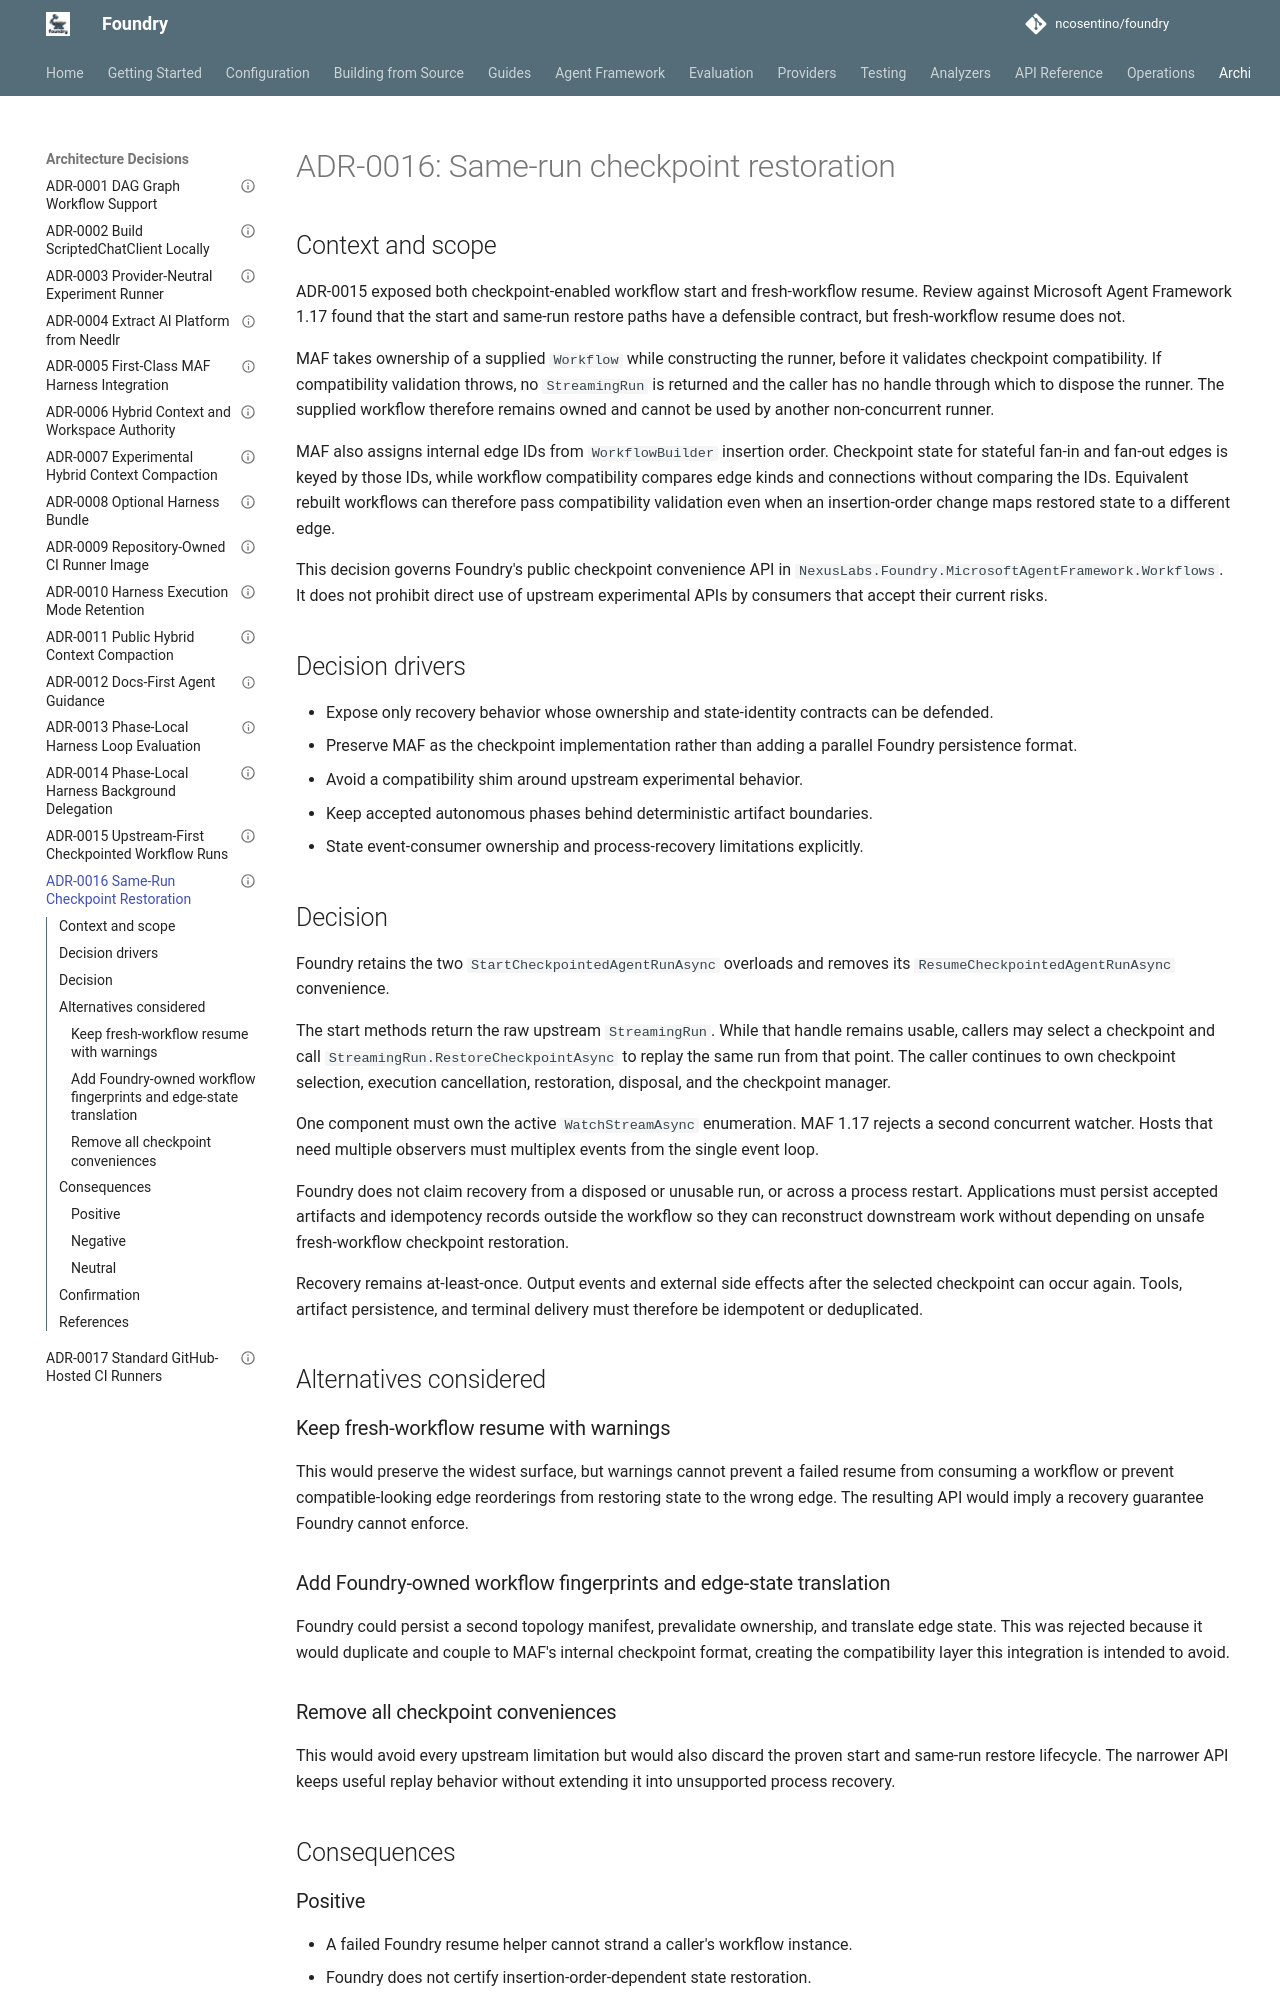

repository: ncosentino/foundry · page: adr/adr-0016-same-run-checkpoint-restoration/index.html · generator: mkdocs

---
title: "ADR-0016: Same-run checkpoint restoration"
status: "Accepted"
date: "2026-08-10"
authors: ["Nick Cosentino"]
tags: ["architecture", "decision", "agent-framework", "workflows", "checkpointing", "recovery"]
supersedes: "adr-0015-upstream-first-checkpointed-workflow-runs.md"
superseded_by: ""
---

# ADR-0016: Same-run checkpoint restoration

## Context and scope

ADR-0015 exposed both checkpoint-enabled workflow start and fresh-workflow
resume. Review against Microsoft Agent Framework 1.17 found that the start and
same-run restore paths have a defensible contract, but fresh-workflow resume
does not.

MAF takes ownership of a supplied `Workflow` while constructing the runner,
before it validates checkpoint compatibility. If compatibility validation
throws, no `StreamingRun` is returned and the caller has no handle through
which to dispose the runner. The supplied workflow therefore remains owned and
cannot be used by another non-concurrent runner.

MAF also assigns internal edge IDs from `WorkflowBuilder` insertion order.
Checkpoint state for stateful fan-in and fan-out edges is keyed by those IDs,
while workflow compatibility compares edge kinds and connections without
comparing the IDs. Equivalent rebuilt workflows can therefore pass
compatibility validation even when an insertion-order change maps restored
state to a different edge.

This decision governs Foundry's public checkpoint convenience API in
`NexusLabs.Foundry.MicrosoftAgentFramework.Workflows`. It does not prohibit
direct use of upstream experimental APIs by consumers that accept their
current risks.

## Decision drivers

- Expose only recovery behavior whose ownership and state-identity contracts
  can be defended.
- Preserve MAF as the checkpoint implementation rather than adding a parallel
  Foundry persistence format.
- Avoid a compatibility shim around upstream experimental behavior.
- Keep accepted autonomous phases behind deterministic artifact boundaries.
- State event-consumer ownership and process-recovery limitations explicitly.

## Decision

Foundry retains the two `StartCheckpointedAgentRunAsync` overloads and removes
its `ResumeCheckpointedAgentRunAsync` convenience.

The start methods return the raw upstream `StreamingRun`. While that handle
remains usable, callers may select a checkpoint and call
`StreamingRun.RestoreCheckpointAsync` to replay the same run from that point.
The caller continues to own checkpoint selection, execution cancellation,
restoration, disposal, and the checkpoint manager.

One component must own the active `WatchStreamAsync` enumeration. MAF 1.17
rejects a second concurrent watcher. Hosts that need multiple observers must
multiplex events from the single event loop.

Foundry does not claim recovery from a disposed or unusable run, or across a
process restart. Applications must persist accepted artifacts and idempotency
records outside the workflow so they can reconstruct downstream work without
depending on unsafe fresh-workflow checkpoint restoration.

Recovery remains at-least-once. Output events and external side effects after
the selected checkpoint can occur again. Tools, artifact persistence, and
terminal delivery must therefore be idempotent or deduplicated.

## Alternatives considered

### Keep fresh-workflow resume with warnings

This would preserve the widest surface, but warnings cannot prevent a failed
resume from consuming a workflow or prevent compatible-looking edge reorderings
from restoring state to the wrong edge. The resulting API would imply a
recovery guarantee Foundry cannot enforce.
